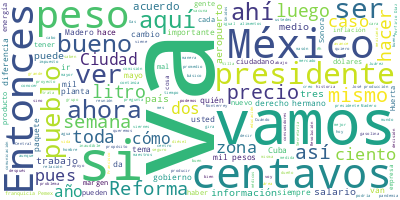

The file beside this chart, header and first rows:
Participante, Texto, Sentimiento, Palabras, Dia, Mes, Anio
PRESIDENTE ANDRES MANUEL LOPEZ OBRADOR, Buenos días., 0.0, 2, 09, 05, 2022
PRESIDENTE ANDRES MANUEL LOPEZ OBRADOR, Bueno, pues iniciamos la semana como sie…, 0.0, 35, 09, 05, 2022
RICARDO SHEFFIELD PADILLA, Gracias, señor presidente. Muy buenos dí…, 0.0, 6, 09, 05, 2022
RICARDO SHEFFIELD PADILLA, Muy buenos días a todas y a todos ustede…, 0.0, 9, 09, 05, 2022
RICARDO SHEFFIELD PADILLA, Quién es quién en el precio de la gasoli…, 0.0, 99, 09, 05, 2022
RICARDO SHEFFIELD PADILLA, ¿Por qué el incentivo?, 0.0, 4, 09, 05, 2022
RICARDO SHEFFIELD PADILLA, Porque continúa un problema en el mercad…, 0.0, 60, 09, 05, 2022
RICARDO SHEFFIELD PADILLA, ¿Cuáles son las tres marcas que dieron m…, 0.0, 14, 09, 05, 2022
RICARDO SHEFFIELD PADILLA, Fue Redco, Winstar y Crevron., 0.0, 5, 09, 05, 2022
RICARDO SHEFFIELD PADILLA, Y las tres que fueron aliadas de los con…, 0.0, 23, 09, 05, 2022
RICARDO SHEFFIELD PADILLA, Y vamos a verlo ahora en las ocho region…, 0.0, 64, 09, 05, 2022
RICARDO SHEFFIELD PADILLA, Pemex tiene el precio más bajo para la g…, 0.0, 40, 09, 05, 2022
RICARDO SHEFFIELD PADILLA, Vámonos a la Premium, el precio más alto…, 0.0, 61, 09, 05, 2022
RICARDO SHEFFIELD PADILLA, Por último, vemos el diésel, franquicia …, 0.0, 29, 09, 05, 2022
RICARDO SHEFFIELD PADILLA, Y franquicia Pemex también en Buenaventu…, 0.0, 23, 09, 05, 2022
RICARDO SHEFFIELD PADILLA, Como ustedes pueden ver, por eso la impo…, 0.0, 53, 09, 05, 2022
RICARDO SHEFFIELD PADILLA, Y precisamente a través de esta app de L…, 0.0, 68, 09, 05, 2022
RICARDO SHEFFIELD PADILLA, Una es de Esther Aguilar Ureña en Manzan…, 0.0, 32, 09, 05, 2022
RICARDO SHEFFIELD PADILLA, Y Gasolinera Corona en Ixtlahuacán de lo…, 0.0, 35, 09, 05, 2022
RICARDO SHEFFIELD PADILLA, Y Margarita Solís Muñoz, en Chihuahua, C…, 0.0, 37, 09, 05, 2022
RICARDO SHEFFIELD PADILLA, Sin tomar en cuenta el margen, ¿quiénes …, 0.0, 46, 09, 05, 2022
RICARDO SHEFFIELD PADILLA, Las más caras 23.95 de franquicia Pemex …, 0.0, 26, 09, 05, 2022
RICARDO SHEFFIELD PADILLA, En la Premium, la más barata, 21 pesos 6…, 0.0, 22, 09, 05, 2022
RICARDO SHEFFIELD PADILLA, Más caras, 25.99 el precio del litro de …, 0.0, 33, 09, 05, 2022
RICARDO SHEFFIELD PADILLA, El diésel, cuál es el más barato, 21.99,…, 0.0, 23, 09, 05, 2022
RICARDO SHEFFIELD PADILLA, Franquicia 76, en Hermosillo, Sonora, de…, 0.0, 31, 09, 05, 2022
RICARDO SHEFFIELD PADILLA, También seguimos monitoreando el tema de…, 0.0, 29, 09, 05, 2022
RICARDO SHEFFIELD PADILLA, Tenemos ahora el gas LP. Si convertimos …, 0.0, 66, 09, 05, 2022
RICARDO SHEFFIELD PADILLA, Y si convertimos también a pesos y a lit…, 0.0, 44, 09, 05, 2022
RICARDO SHEFFIELD PADILLA, Seguimos encontrando varios aliados de l…, 0.0, 83, 09, 05, 2022
RICARDO SHEFFIELD PADILLA, Y tenemos también ejemplos en cilindros …, 0.0, 106, 09, 05, 2022
RICARDO SHEFFIELD PADILLA, Y las verificaciones de gas, realizamos …, 0.0, 47, 09, 05, 2022
RICARDO SHEFFIELD PADILLA, Las 804 estaban respetando el precio máx…, 0.0, 24, 09, 05, 2022
RICARDO SHEFFIELD PADILLA, Vamos a ver ahora el tema de la canasta …, 0.0, 44, 09, 05, 2022
RICARDO SHEFFIELD PADILLA, A diferencia de otras canastas, en esta …, 0.0, 130, 09, 05, 2022
RICARDO SHEFFIELD PADILLA, Y la opción más económica sigue siendo l…, 0.0, 31, 09, 05, 2022
RICARDO SHEFFIELD PADILLA, Vamos ahora a la zona centro-norte, en d…, 0.0, 81, 09, 05, 2022
RICARDO SHEFFIELD PADILLA, Esta información nos empodera para poder…, 0.0, 28, 09, 05, 2022
RICARDO SHEFFIELD PADILLA, La Casa Ley, en Saltillo, Coahuila, en l…, 0.0, 46, 09, 05, 2022
RICARDO SHEFFIELD PADILLA, Donde ustedes viven, en las principales …, 0.0, 28, 09, 05, 2022
RICARDO SHEFFIELD PADILLA, En Mega Soriana en Acapulco, Guerrero, e…, 0.0, 42, 09, 05, 2022
RICARDO SHEFFIELD PADILLA, Ahora toca a remesas y vamos a ir rápida…, 0.0, 40, 09, 05, 2022
RICARDO SHEFFIELD PADILLA, En este mes que estamos cerrando, que eq…, 0.0, 103, 09, 05, 2022
RICARDO SHEFFIELD PADILLA, Pero, si lo vemos a lo largo de los tres…, 0.0, 70, 09, 05, 2022
RICARDO SHEFFIELD PADILLA, Ulink tiene la mejor opción para el enví…, 0.0, 45, 09, 05, 2022
RICARDO SHEFFIELD PADILLA, Mientras que la peor opción es Western U…, 0.0, 54, 09, 05, 2022
RICARDO SHEFFIELD PADILLA, Recuerden, las heroínas y los héroes all…, 0.0, 75, 09, 05, 2022
RICARDO SHEFFIELD PADILLA, Si es a depósito a cuenta la mejor opció…, 0.0, 37, 09, 05, 2022
RICARDO SHEFFIELD PADILLA, Y aquí la peor opción, la que menos conv…, 0.0, 45, 09, 05, 2022
RICARDO SHEFFIELD PADILLA, Preguntaron al señor presidente la seman…, 0.0, 94, 09, 05, 2022
RICARDO SHEFFIELD PADILLA, Y también nuestras paisanas, héroes, her…, 0.0, 31, 09, 05, 2022
RICARDO SHEFFIELD PADILLA, Muchas gracias., 0.0, 2, 09, 05, 2022
PRESIDENTE ANDRES MANUEL LOPEZ OBRADOR, Bueno, vamos con los videos., 0.0, 5, 09, 05, 2022
ROCIO NAHLE GARCIA, A DE ENERGÍA: Es viernes 6 de mayo, y es…, 0.0, 37, 09, 05, 2022
ROCIO NAHLE GARCIA, Va el reporte de esta semana., 0.0, 6, 09, 05, 2022
VOZ, HOMBRE: El proyecto ha ido caminando en …, 0.0, 46, 09, 05, 2022
VOZ, De igual manera arribaron en la embarcac…, 0.0, 21, 09, 05, 2022
VOZ, En las plantas químicas de los paquetes …, 0.0, 19, 09, 05, 2022
VOZ, Se continúa con la instalación de las es…, 0.0, 32, 09, 05, 2022
VOZ, Asimismo, se instalan equipos de la plan…, 0.0, 35, 09, 05, 2022
... 301 more rows
